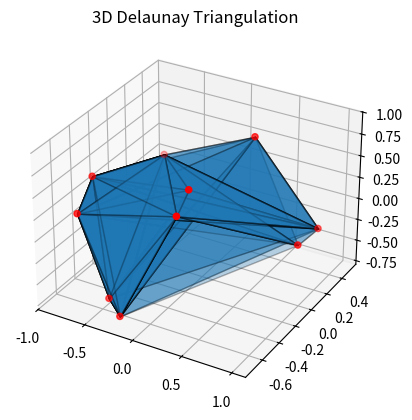

The script that saved this image:
import numpy as np
from mpl_toolkits.mplot3d.art3d import Poly3DCollection
import matplotlib.pyplot as plt


def circumcenter_and_radius(a, b, c, d):
    # make relative mat
    A = np.array([b - a, c - a, d - a])
    squared_lengths = np.array([np.dot(b - a, b - a), np.dot(c - a, c - a), np.dot(d - a, d - a)])
    
    circumcenter_rel_a = np.linalg.solve(2 * A.T, squared_lengths)
    circumcenter = circumcenter_rel_a + a
    
    # The squared radius of the circumcircle
    circumradius_squared = np.dot(circumcenter - a, circumcenter - a)
    
    return circumcenter, circumradius_squared

# Function to check if a point lies inside the circumsphere of a tetrahedron
def circumsphere_contains(a, b, c, d, point):
    circumcenter, circumradius_squared = circumcenter_and_radius(a, b, c, d)
    if circumcenter is None:
        return False  # Degenerate tetrahedron
    return np.dot(circumcenter - point, circumcenter - point) < circumradius_squared

# Delaunay triangulation function in 3D
def delaunay_triangulation_3d(points):
    min_coords = np.min(points, axis=0)
    max_coords = np.max(points, axis=0)
    
    delta_max = np.max(max_coords - min_coords)
    mid_coords = (min_coords + max_coords) / 2
    
    # Super tetrahedron vertices
    p1 = tuple(mid_coords + np.array([3 * delta_max, 0, -delta_max]))
    p2 = tuple(mid_coords + np.array([-delta_max, 3 * delta_max, delta_max]))
    p3 = tuple(mid_coords + np.array([-delta_max, -3 * delta_max, delta_max]))
    p4 = tuple(mid_coords + np.array([0, 0, 3 * delta_max]))
    
    # Initial tetrahedron list
    tetrahedrons = [(p1, p2, p3, p4)]
    
    # Add points one at a time
    for point in points:
        point = tuple(point)
        bad_tetrahedrons = []
        faces = []
        
        # Step 1: Identify bad tetrahedrons whose circumspheres contain the point
        for tetra in tetrahedrons:
            if circumsphere_contains(np.array(tetra[0]), np.array(tetra[1]), np.array(tetra[2]), np.array(tetra[3]), np.array(point)):
                bad_tetrahedrons.append(tetra)
        
        # Step 2: Find the boundary faces of the polygonal hole
        print(bad_tetrahedrons)
        for tetra in bad_tetrahedrons:
            for face in [(tetra[0], tetra[1], tetra[2]), (tetra[0], tetra[1], tetra[3]), 
                         (tetra[0], tetra[2], tetra[3]), (tetra[1], tetra[2], tetra[3])]:
                # Sort the face tuples to ensure that comparisons are order-independent
                face = tuple(sorted(face))
                if face not in faces:
                    faces.append(face)
                else:
                    faces.remove(face)
        
        # Step 3: Remove bad tetrahedrons
        tetrahedrons = [t for t in tetrahedrons] #if t not in bad_tetrahedrons]
        
        # Step 4: Re-triangulate the polygonal hole
        for face in faces:
            tetrahedrons.append((face[0], face[1], face[2], point))
    
    # Step 5: Remove tetrahedrons connected to the super tetrahedron
    tetrahedrons = [t for t in tetrahedrons if p1 not in t and p2 not in t and p3 not in t and p4 not in t]
    
    return tetrahedrons


def generate_sphere_points(num_points):
    phi = np.random.uniform(0, 2 * np.pi, num_points)  
    theta = np.arccos(1 - 2 * np.random.uniform(0, 1, num_points))  

    x = np.sin(theta) * np.cos(phi)
    y = np.sin(theta) * np.sin(phi)
    z = np.cos(theta)

    return np.vstack((x, y, z)).T

# Example usage with a set of 3D points
points = generate_sphere_points(10)  # Generate 10 random points in 3D

# Perform Delaunay triangulation
tetrahedrons = delaunay_triangulation_3d(points)

# Visualize the result
fig = plt.figure()
ax = fig.add_subplot(111, projection='3d')

# Plot the tetrahedrons
for tetra in tetrahedrons:
    verts = [list(tetra)]
    poly = Poly3DCollection(verts, alpha=0.3, edgecolor='k')
    ax.add_collection3d(poly)

ax.scatter(points[:, 0], points[:, 1], points[:, 2], color='r')  # Plot points
plt.title("3D Delaunay Triangulation")
plt.show()
